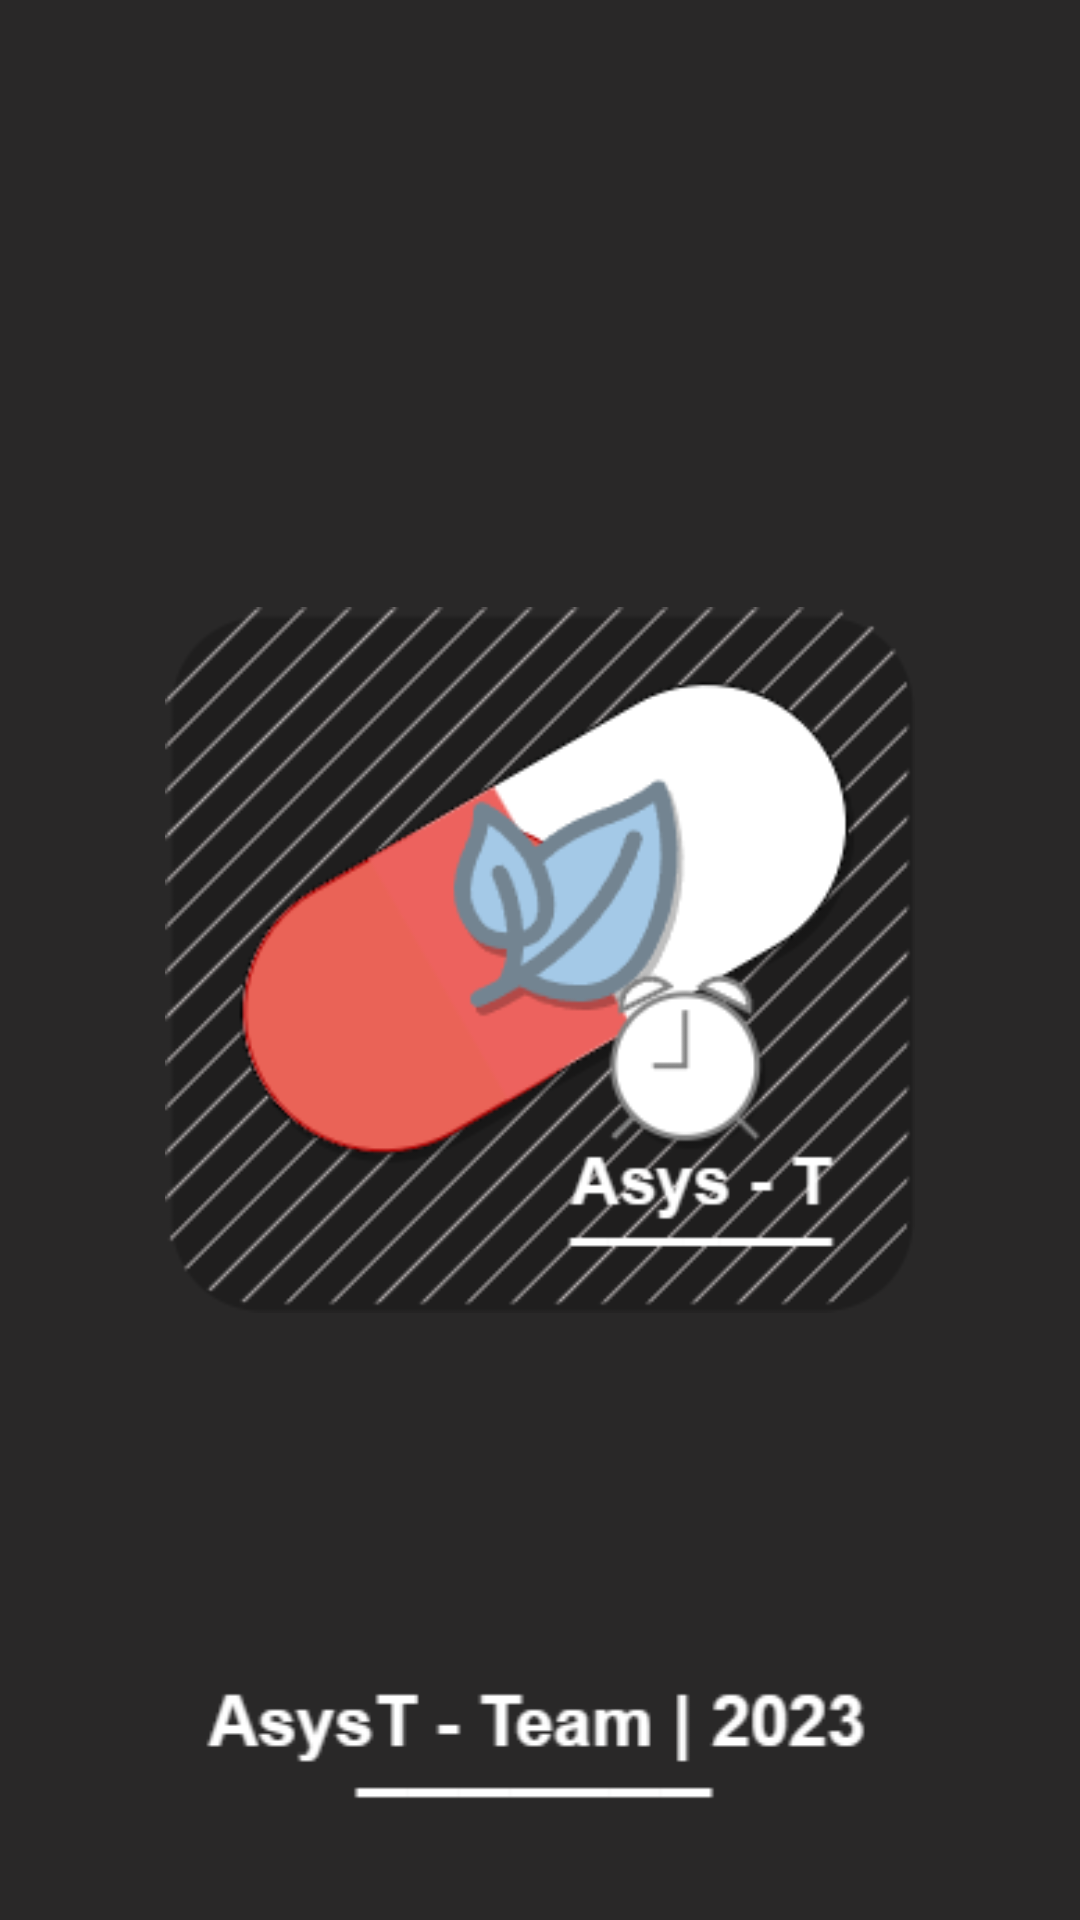

Produce the Android XML layout that renders to this screen, including the resource entries it uses.
<!-- AndroidManifest.xml: application theme Theme.ProyAsyst_test -->
<!-- res/layout/activity_splash_screen.xml -->
<?xml version="1.0" encoding="utf-8"?>
<RelativeLayout xmlns:android="http://schemas.android.com/apk/res/android"
    xmlns:app="http://schemas.android.com/apk/res-auto"
    xmlns:tools="http://schemas.android.com/tools"
    android:layout_width="match_parent"
    android:layout_height="match_parent"
    tools:context=".SplashScreenActivity"
    android:background="#292828">

    <ImageView
        android:id="@+id/iv_bg"
        android:layout_width="250dp"
        android:layout_height="250dp"
        android:layout_centerInParent="true"
        android:src="@drawable/img_logoc" />

    <ImageView
        android:id="@+id/iv_bg2"
        android:layout_width="260dp"
        android:layout_height="120dp"
        android:layout_alignParentBottom="true"
        android:layout_centerInParent="true"
        app:srcCompat="@drawable/creditos2" />

    <ImageView
        android:id="@+id/iv_bg3"
        android:layout_width="300dp"
        android:layout_height="140dp"
        android:layout_marginTop="30dp"
        android:layout_alignParentTop="true"
        android:layout_centerInParent="true"
        app:srcCompat="@drawable/hola" />

</RelativeLayout>
<!-- resources referenced by this layout -->
<resources>
  <!-- drawable creditos2: png bitmap (drawable, 3317 bytes) -->
  <!-- drawable img_logoc: png bitmap (drawable, 25977 bytes) -->
  <style name="Theme.ProyAsyst_test" parent="Base.Theme.ProyAsyst_test" />
  <style name="Base.Theme.ProyAsyst_test" parent="Theme.Material3.DayNight.NoActionBar">
          
          
      </style>
</resources>
